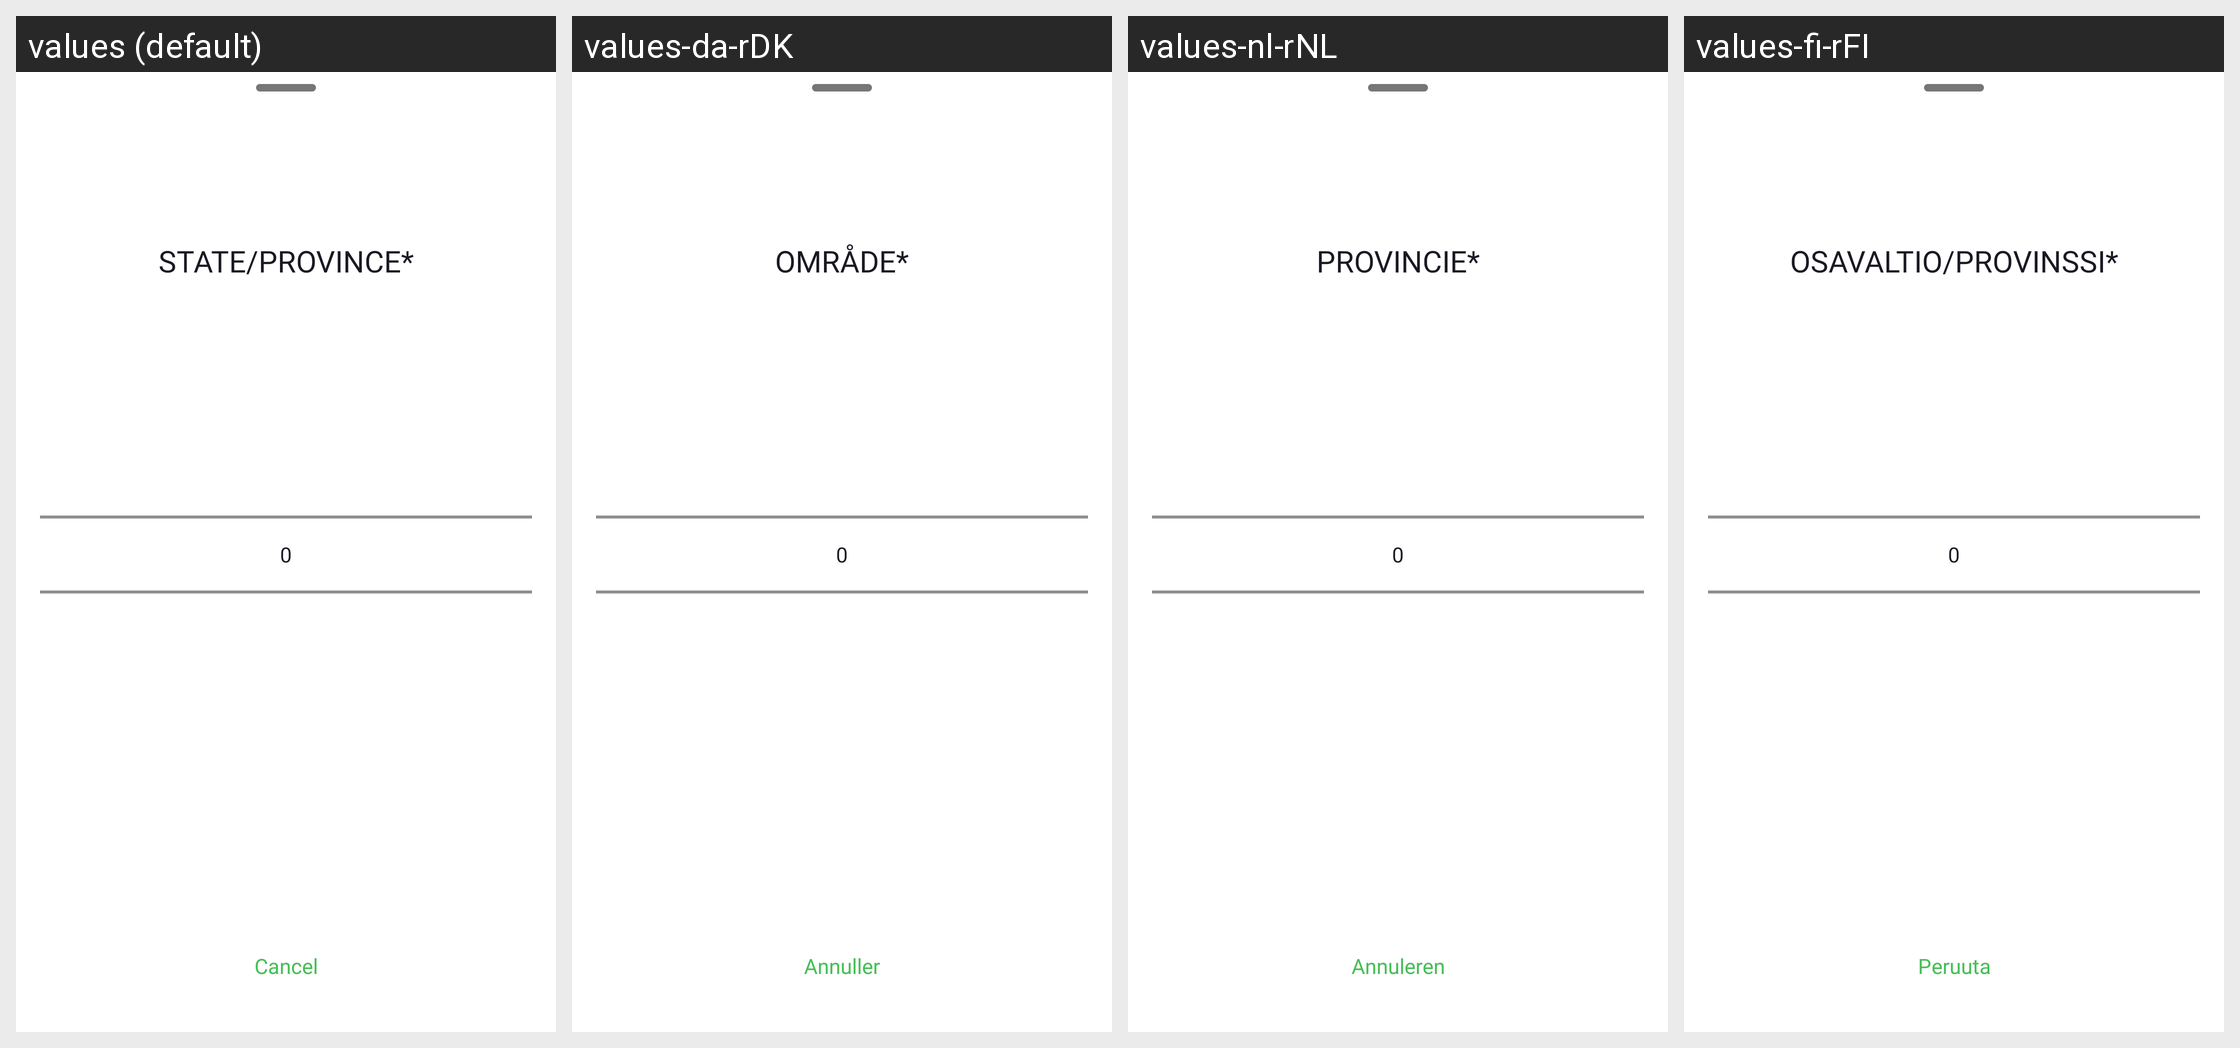

Strings drawn on this Android screen and how each of the app's shown locales translates them:
Android screen res/layout/bottom_sheet_state_selection.xml rendered under 4 locales, left to right: values (default), values-da-rDK, values-nl-rNL, values-fi-rFI. Device: Nexus 5 (rendered at 1080×1920; each locale shown at half size, 540×960, under a caption strip naming it); theme Theme.NinjaConnectedKitchen.
Other locales in the repository, not shown: values-de-rDE, values-en-rGB, values-es-rES, values-fr-rCA, values-fr-rFR, values-it-rIT, values-nb-rNO, values-pt-rPT, values-sv-rSE.
Strings drawn on this screen, with the default value and each locale's value (text and hints the layout hard-codes, and strings that could not be matched under every locale, appear in the picture but are not listed):

state_province
  values: STATE/PROVINCE*
  values-da-rDK: OMRÅDE*
  values-nl-rNL: PROVINCIE*
  values-fi-rFI: OSAVALTIO/PROVINSSI*

cancel
  values: Cancel
  values-da-rDK: Annuller
  values-nl-rNL: Annuleren
  values-fi-rFI: Peruuta
